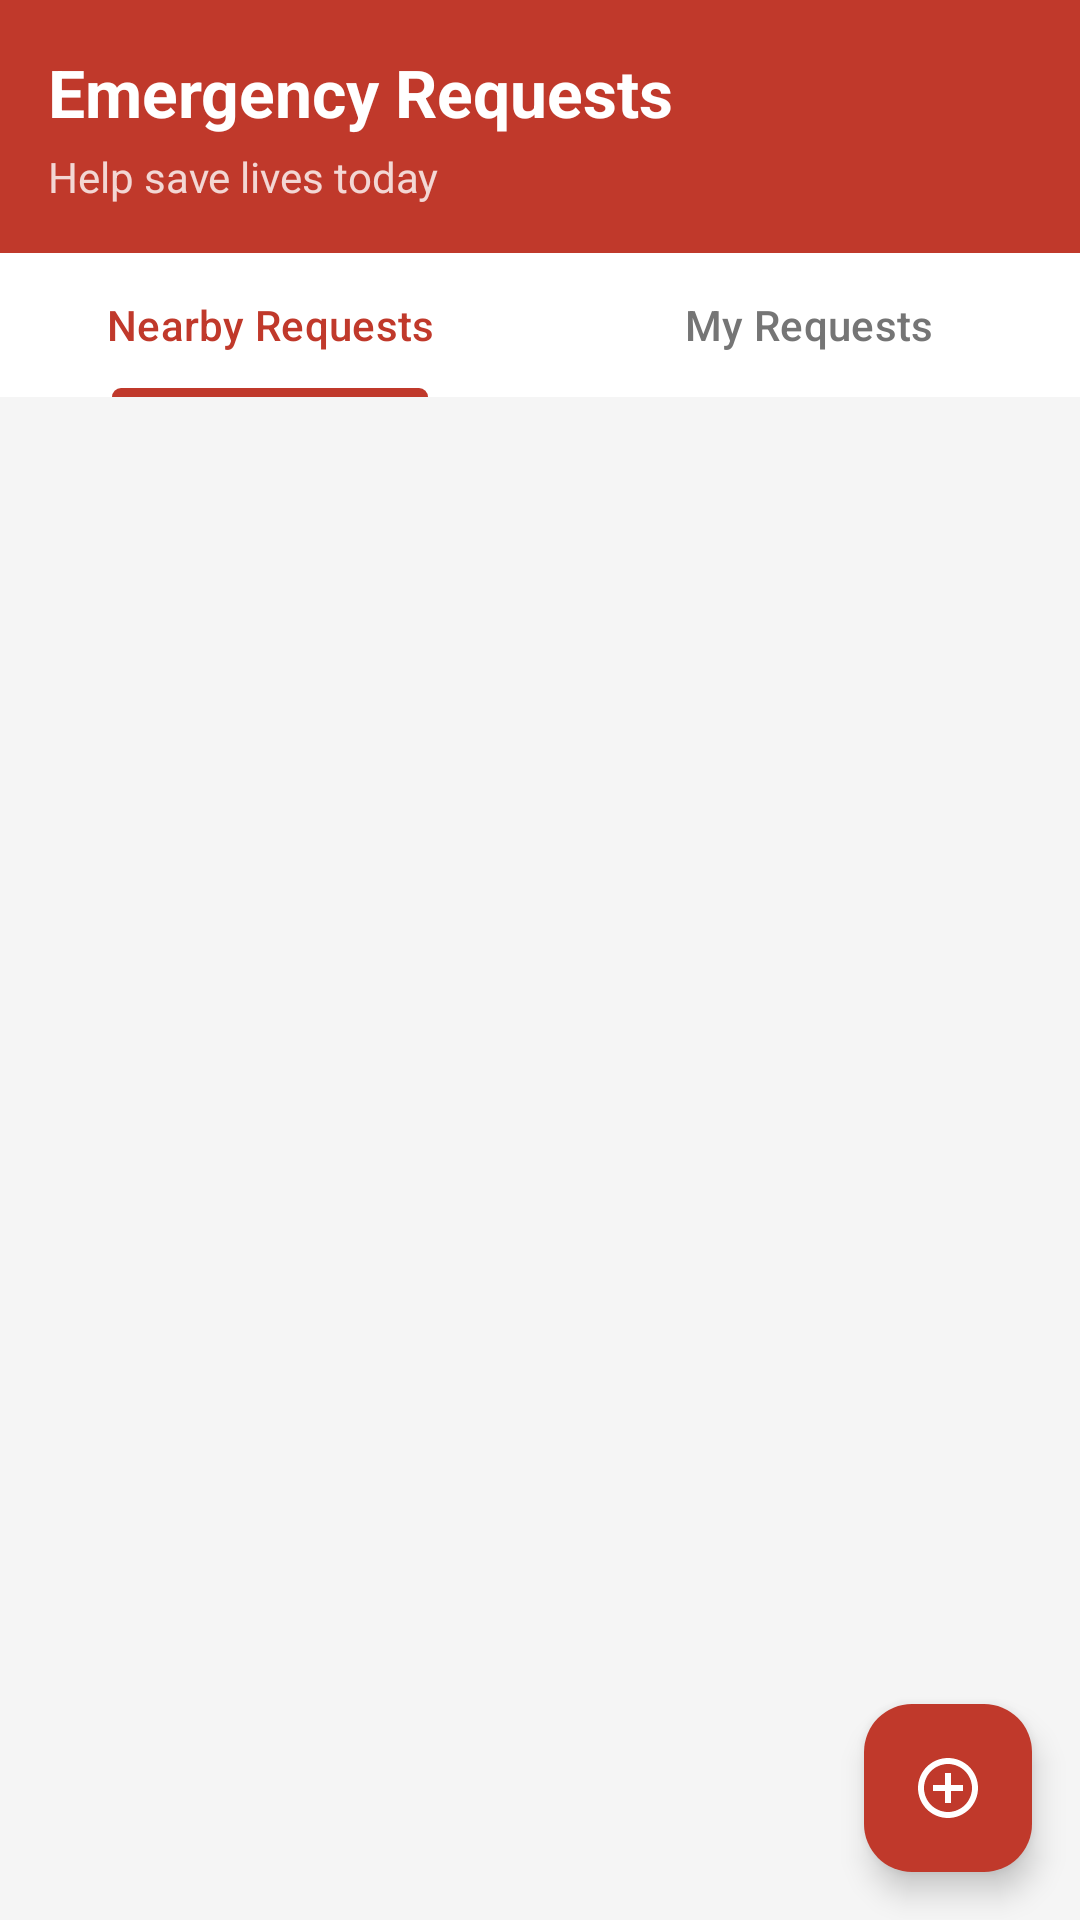

The Android layout XML behind this screen, and the referenced resources:
<!-- AndroidManifest.xml: application theme Theme.Rakta_Seva -->
<!-- res/layout/fragment_requests.xml -->
<?xml version="1.0" encoding="utf-8"?>
<androidx.coordinatorlayout.widget.CoordinatorLayout xmlns:android="http://schemas.android.com/apk/res/android"
    xmlns:app="http://schemas.android.com/apk/res-auto"
    android:layout_width="match_parent"
    android:layout_height="match_parent"
    android:background="@color/gray_light">

    <LinearLayout
        android:layout_width="match_parent"
        android:layout_height="match_parent"
        android:orientation="vertical">

        
        <LinearLayout
            android:layout_width="match_parent"
            android:layout_height="wrap_content"
            android:background="@color/red_primary"
            android:orientation="vertical"
            android:padding="16dp">

            <TextView
                android:layout_width="wrap_content"
                android:layout_height="wrap_content"
                android:text="Emergency Requests"
                android:textColor="@color/white"
                android:textSize="22sp"
                android:textStyle="bold" />

            <TextView
                android:layout_width="wrap_content"
                android:layout_height="wrap_content"
                android:layout_marginTop="4dp"
                android:text="Help save lives today"
                android:textColor="@color/white"
                android:textSize="14sp"
                android:alpha="0.8" />

        </LinearLayout>

        
        <com.google.android.material.tabs.TabLayout
            android:id="@+id/tab_layout"
            android:layout_width="match_parent"
            android:layout_height="wrap_content"
            android:background="@color/white"
            app:tabIndicatorColor="@color/red_primary"
            app:tabSelectedTextColor="@color/red_primary"
            app:tabTextColor="@color/text_secondary"
            app:tabMode="fixed"
            app:tabGravity="fill"
            app:elevation="4dp">

            <com.google.android.material.tabs.TabItem
                android:layout_width="wrap_content"
                android:layout_height="wrap_content"
                android:text="@string/nearby_requests" />

            <com.google.android.material.tabs.TabItem
                android:layout_width="wrap_content"
                android:layout_height="wrap_content"
                android:text="@string/my_requests" />

        </com.google.android.material.tabs.TabLayout>

        
        <androidx.recyclerview.widget.RecyclerView
            android:id="@+id/rv_nearby_requests"
            android:layout_width="match_parent"
            android:layout_height="0dp"
            android:layout_weight="1"
            android:padding="16dp"
            android:clipToPadding="false" />

        
        <androidx.recyclerview.widget.RecyclerView
            android:id="@+id/rv_my_requests"
            android:layout_width="match_parent"
            android:layout_height="0dp"
            android:layout_weight="1"
            android:padding="16dp"
            android:clipToPadding="false"
            android:visibility="gone" />

        
        <LinearLayout
            android:id="@+id/ll_empty_state"
            android:layout_width="match_parent"
            android:layout_height="0dp"
            android:layout_weight="1"
            android:gravity="center"
            android:orientation="vertical"
            android:visibility="gone">

            <ImageView
                android:layout_width="64dp"
                android:layout_height="64dp"
                android:src="@drawable/ic_requests"
                android:alpha="0.4"
                android:contentDescription="No requests"
                app:tint="@color/gray_medium" />

            <TextView
                android:id="@+id/tv_empty_message"
                android:layout_width="wrap_content"
                android:layout_height="wrap_content"
                android:layout_marginTop="12dp"
                android:text="No requests found"
                android:textColor="@color/text_secondary"
                android:textSize="16sp" />

        </LinearLayout>

    </LinearLayout>

    
    <com.google.android.material.floatingactionbutton.FloatingActionButton
        android:id="@+id/fab_add_request"
        android:layout_width="wrap_content"
        android:layout_height="wrap_content"
        android:layout_gravity="bottom|end"
        android:layout_margin="16dp"
        android:contentDescription="Add Request"
        android:src="@drawable/ic_add_circle"
        app:backgroundTint="@color/red_primary"
        app:tint="@color/white"
        app:fabSize="normal" />

</androidx.coordinatorlayout.widget.CoordinatorLayout>
<!-- resources referenced by this layout -->
<resources>
  <color name="gray_light">#F5F5F5</color>
  <color name="gray_medium">#9E9E9E</color>
  <color name="red_primary">#C0392B</color>
  <color name="text_secondary">#757575</color>
  <color name="white">#FFFFFF</color>
  <!-- drawable ic_add_circle (drawable) -->
  <?xml version="1.0" encoding="utf-8"?>
  <vector xmlns:android="http://schemas.android.com/apk/res/android"
      android:width="24dp"
      android:height="24dp"
      android:viewportWidth="24"
      android:viewportHeight="24">
      <path
          android:fillColor="#757575"
          android:pathData="M13,7h-2v4H7v2h4v4h2v-4h4v-2h-4V7zM12,2C6.48,2 2,6.48 2,12s4.48,10 10,10 10,-4.48 10,-10S17.52,2 12,2zM12,20c-4.41,0 -8,-3.59 -8,-8s3.59,-8 8,-8 8,3.59 8,8 -3.59,8 -8,8z" />
  </vector>
  <!-- drawable ic_requests (drawable) -->
  <?xml version="1.0" encoding="utf-8"?>
  <vector xmlns:android="http://schemas.android.com/apk/res/android"
      android:width="24dp"
      android:height="24dp"
      android:viewportWidth="24"
      android:viewportHeight="24">
      <path
          android:fillColor="#757575"
          android:pathData="M19,3H5C3.9,3 3,3.9 3,5v14c0,1.1 0.9,2 2,2h14c1.1,0 2,-0.9 2,-2V5C21,3.9 20.1,3 19,3zM17,13h-4v4h-2v-4H7v-2h4V7h2v4h4V13z" />
  </vector>
  <string name="my_requests">My Requests</string>
  <string name="nearby_requests">Nearby Requests</string>
  <style name="Theme.Rakta_Seva" parent="Base.Theme.Rakta_Seva" />
  <style name="Base.Theme.Rakta_Seva" parent="Theme.Material3.Light.NoActionBar">
          <item name="colorPrimary">@color/red_primary</item>
          <item name="colorPrimaryDark">@color/red_dark</item>
          <item name="colorAccent">@color/red_accent</item>
          <item name="colorOnPrimary">@color/white</item>
          <item name="android:statusBarColor">@color/status_bar_red</item>
          <item name="android:windowBackground">@color/gray_light</item>
      </style>
  <color name="red_dark">#922B21</color>
  <color name="red_accent">#E74C3C</color>
  <color name="status_bar_red">#A93226</color>
</resources>
